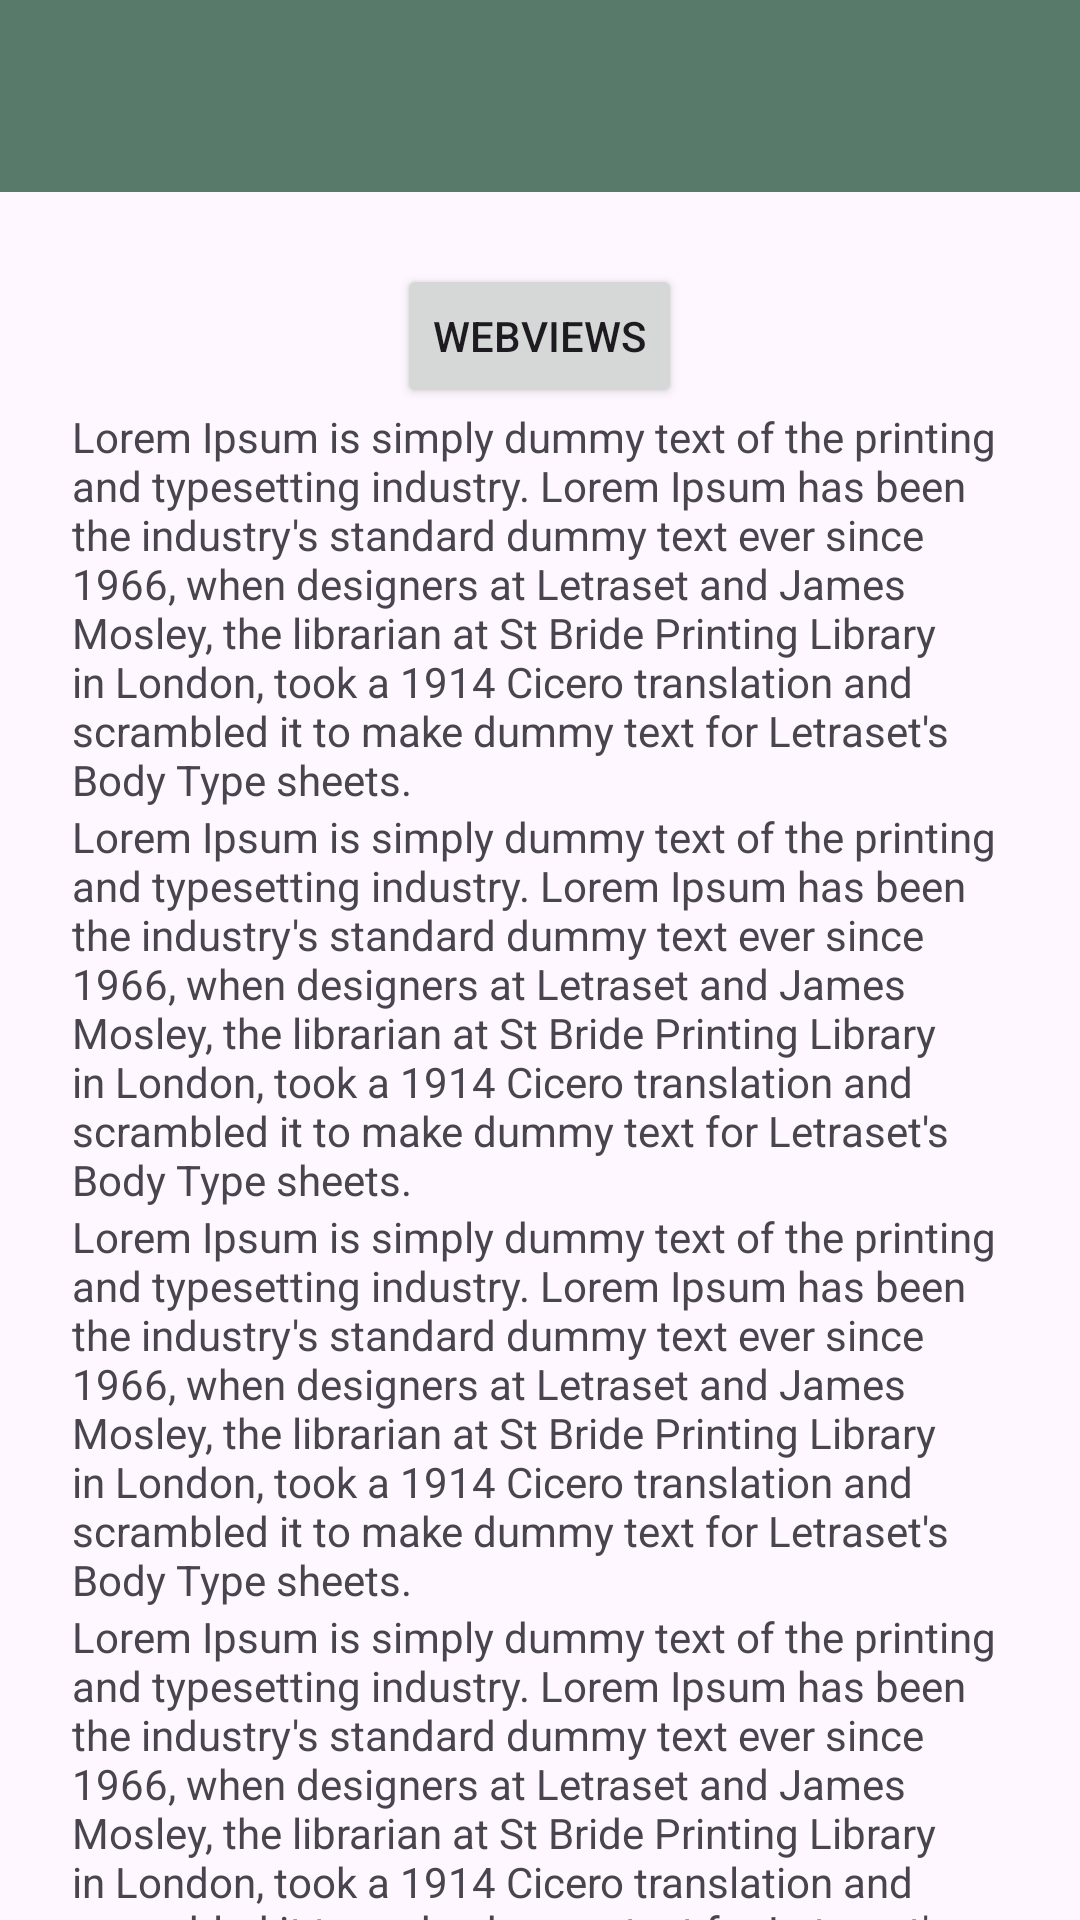

Reconstruct the res/layout file that produces this screen, plus the resources it refers to.
<!-- AndroidManifest.xml: application theme Theme.Athallarik_3TIB -->
<!-- res/layout/activity_lima.xml -->
<?xml version="1.0" encoding="utf-8"?>
<androidx.coordinatorlayout.widget.CoordinatorLayout
    xmlns:android="http://schemas.android.com/apk/res/android"
    xmlns:app="http://schemas.android.com/apk/res-auto"
    xmlns:tools="http://schemas.android.com/tools"
    android:id="@+id/main"
    android:layout_width="match_parent"
    android:layout_height="match_parent"
    tools:context=".Home.pertemuan5.LimaActivity">

    <com.google.android.material.appbar.AppBarLayout
        android:id="@+id/appbar"
        android:layout_width="match_parent"
        android:layout_height="wrap_content">

    <androidx.appcompat.widget.Toolbar
        android:id="@+id/toolbar"
        android:layout_width="match_parent"
        android:layout_height="?attr/actionBarSize"
        android:background="@color/green"
        app:layout_constraintEnd_toEndOf="parent"
        app:layout_constraintStart_toStartOf="parent"
        app:layout_constraintTop_toTopOf="parent"
        app:subtitleTextColor="@android:color/white"
        app:titleTextColor="@color/black"
        app:layout_scrollFlags="scroll|enterAlways"/>

    </com.google.android.material.appbar.AppBarLayout>

    <androidx.core.widget.NestedScrollView
        android:layout_width="match_parent"
        android:layout_height="match_parent"
        app:layout_behavior="@string/appbar_scrolling_view_behavior"
        android:padding="24dp"
        android:clipToPadding="false">
        <LinearLayout
            android:layout_width="match_parent"
            android:layout_height="wrap_content"
            android:orientation="vertical"
            android:gravity="center_horizontal">
            <Button
                android:id="@+id/btnwebView"
                android:layout_width="wrap_content"
                android:layout_height="wrap_content"
                android:text="Webviews"
                />

            <TextView
                android:layout_width="wrap_content"
                android:layout_height="wrap_content"
                android:text="Lorem Ipsum is simply dummy text of the printing and typesetting industry. Lorem Ipsum has been the industry's standard dummy text ever since 1966, when designers at Letraset and James Mosley, the librarian at St Bride Printing Library in London, took a 1914 Cicero translation and scrambled it to make dummy text for Letraset's Body Type sheets. " />
            <TextView
                android:layout_width="wrap_content"
                android:layout_height="wrap_content"
                android:text="Lorem Ipsum is simply dummy text of the printing and typesetting industry. Lorem Ipsum has been the industry's standard dummy text ever since 1966, when designers at Letraset and James Mosley, the librarian at St Bride Printing Library in London, took a 1914 Cicero translation and scrambled it to make dummy text for Letraset's Body Type sheets. "/>
            <TextView
                android:layout_width="wrap_content"
                android:layout_height="wrap_content"
                android:text="Lorem Ipsum is simply dummy text of the printing and typesetting industry. Lorem Ipsum has been the industry's standard dummy text ever since 1966, when designers at Letraset and James Mosley, the librarian at St Bride Printing Library in London, took a 1914 Cicero translation and scrambled it to make dummy text for Letraset's Body Type sheets. "/>
            <TextView
                android:layout_width="wrap_content"
                android:layout_height="wrap_content"
                android:text="Lorem Ipsum is simply dummy text of the printing and typesetting industry. Lorem Ipsum has been the industry's standard dummy text ever since 1966, when designers at Letraset and James Mosley, the librarian at St Bride Printing Library in London, took a 1914 Cicero translation and scrambled it to make dummy text for Letraset's Body Type sheets. "/>
            <TextView
                android:layout_width="wrap_content"
                android:layout_height="wrap_content"
                android:text="Lorem Ipsum is simply dummy text of the printing and typesetting industry. Lorem Ipsum has been the industry's standard dummy text ever since 1966, when designers at Letraset and James Mosley, the librarian at St Bride Printing Library in London, took a 1914 Cicero translation and scrambled it to make dummy text for Letraset's Body Type sheets. "/>
            <TextView
                android:layout_width="wrap_content"
                android:layout_height="wrap_content"
                android:text="Lorem Ipsum is simply dummy text of the printing and typesetting industry. Lorem Ipsum has been the industry's standard dummy text ever since 1966, when designers at Letraset and James Mosley, the librarian at St Bride Printing Library in London, took a 1914 Cicero translation and scrambled it to make dummy text for Letraset's Body Type sheets. "/>
            <TextView
                android:layout_width="wrap_content"
                android:layout_height="wrap_content"
                android:text="Lorem Ipsum is simply dummy text of the printing and typesetting industry. Lorem Ipsum has been the industry's standard dummy text ever since 1966, when designers at Letraset and James Mosley, the librarian at St Bride Printing Library in London, took a 1914 Cicero translation and scrambled it to make dummy text for Letraset's Body Type sheets. "/>

        </LinearLayout>
    </androidx.core.widget.NestedScrollView>

</androidx.coordinatorlayout.widget.CoordinatorLayout>
<!-- resources referenced by this layout -->
<resources>
  <color name="black">#FF000000</color>
  <color name="green">#587A6B</color>
  <style name="Theme.Athallarik_3TIB" parent="Base.Theme.Athallarik_3TIB" />
  <style name="Base.Theme.Athallarik_3TIB" parent="Theme.Material3.DayNight.NoActionBar">
          
          
      </style>
</resources>
